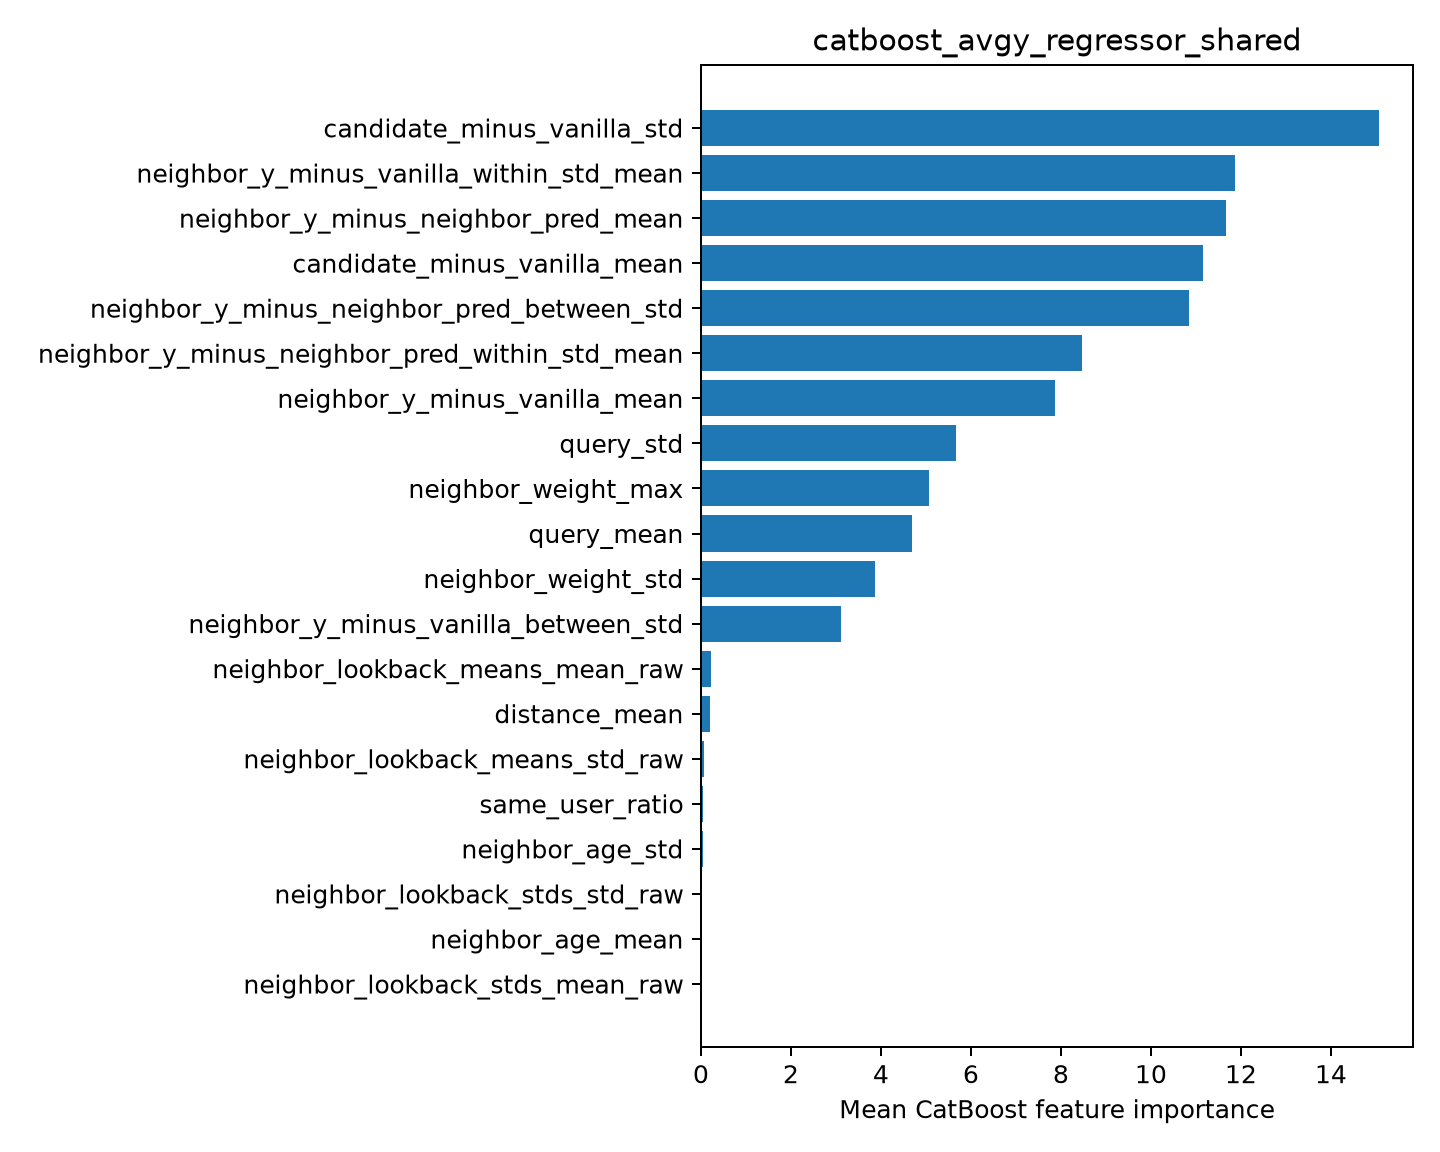

Values plotted in this chart, from the file beside it:
feature, importance
candidate_minus_vanilla_std, 15.07
neighbor_y_minus_vanilla_within_std_mean, 11.87
neighbor_y_minus_neighbor_pred_mean, 11.66
candidate_minus_vanilla_mean, 11.15
neighbor_y_minus_neighbor_pred_between_s…, 10.84
neighbor_y_minus_neighbor_pred_within_st…, 8.459
neighbor_y_minus_vanilla_mean, 7.87
query_std, 5.674
neighbor_weight_max, 5.076
query_mean, 4.694
neighbor_weight_std, 3.877
neighbor_y_minus_vanilla_between_std, 3.119
neighbor_lookback_means_mean_raw, 0.2276
distance_mean, 0.1978
neighbor_lookback_means_std_raw, 0.07812
same_user_ratio, 0.05232
neighbor_age_std, 0.04013
neighbor_lookback_stds_std_raw, 0.0216
neighbor_age_mean, 0.01274
neighbor_lookback_stds_mean_raw, 0.0111
